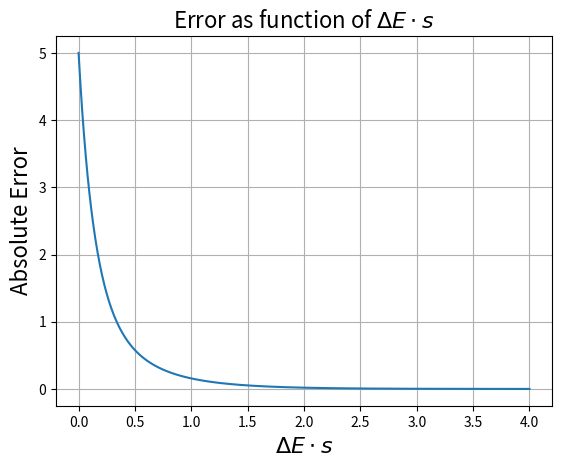

Write the Python code that produced this figure.
import matplotlib.pyplot as plt
import numpy as np

#---Error function---
def error(N,deltaEs):
    err = 0
    for i in range(N):
        err += np.exp(-2*(i+1)*deltaEs)
    return err

deltaEs_list = np.linspace(1e-8,4,1000)
error_list = error(5,deltaEs_list)

#---Plot---
SZ = {'size':'16'}
plt.plot(deltaEs_list,error_list)
plt.title('Error as function of $\Delta E\cdot s$',**SZ)
plt.xlabel(r'$\Delta E\cdot s$',**SZ)
plt.ylabel('Absolute Error',**SZ)
plt.grid()
plt.show()
